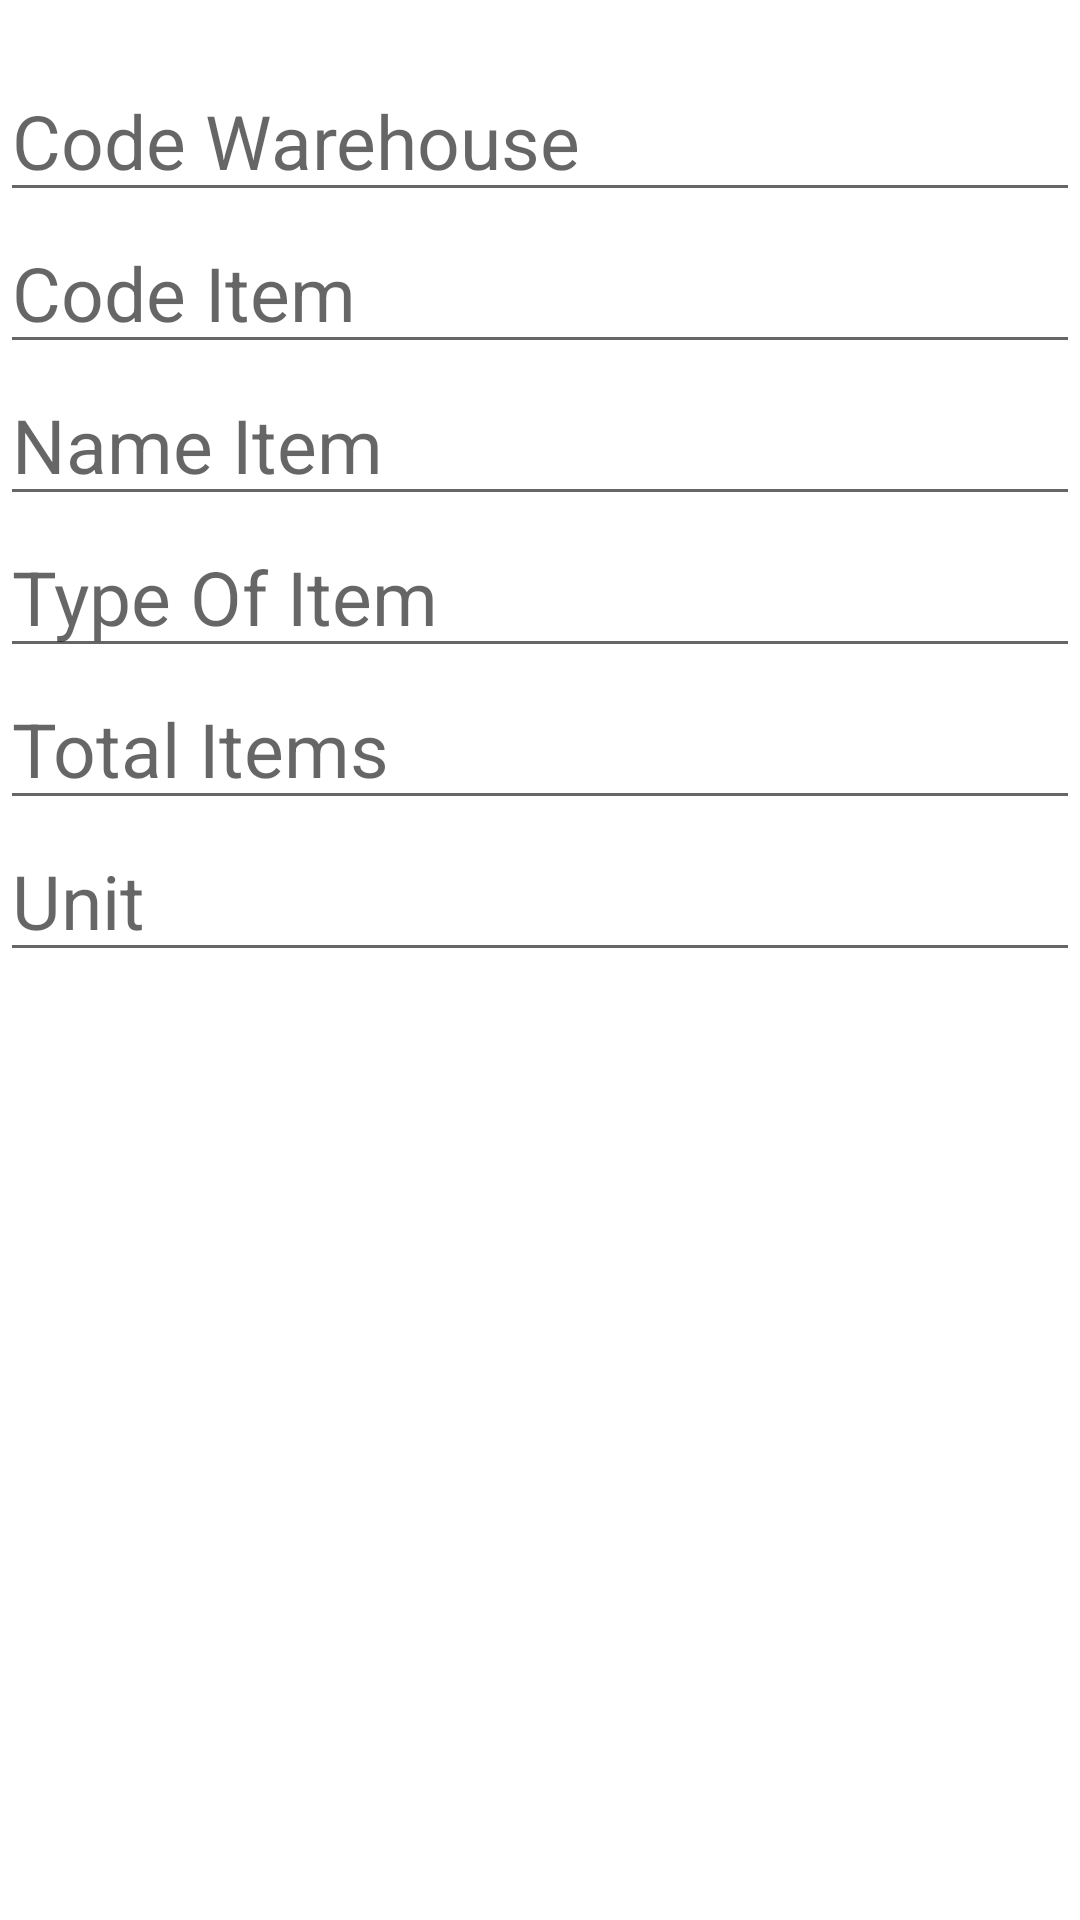

Here is an Android app screen rendered from its layout file. Give the layout XML and the strings, colors and styles it references.
<!-- AndroidManifest.xml: application theme Theme.WarehouseCocoba -->
<!-- res/layout/activity_editor.xml -->
<?xml version="1.0" encoding="utf-8"?>
<androidx.core.widget.NestedScrollView
    xmlns:android="http://schemas.android.com/apk/res/android"
    xmlns:tools="http://schemas.android.com/tools"
    android:layout_width="match_parent"
    android:layout_height="match_parent"
    tools:context=".activity.editor.EditorActivity">

    <RelativeLayout
        android:layout_width="match_parent"
        android:layout_height="match_parent"
        android:layout_marginStart="@dimen/defaultMargin"
        android:layout_marginEnd="@dimen/defaultMargin"
        android:layout_marginTop="20dp">

        <EditText
            android:id="@+id/codeWarehouse"
            android:hint="@string/code_warehouse"
            android:layout_width="match_parent"
            android:layout_height="wrap_content"
            android:textSize="25sp"
            android:inputType="text"
            android:autofillHints="@string/code_warehouse" />

        <EditText
            android:id="@+id/codeItem"
            android:hint="@string/codeItem"
            android:layout_below="@id/codeWarehouse"
            android:layout_marginTop="@dimen/defaultMargin"
            android:layout_width="match_parent"
            android:layout_height="wrap_content"
            android:textSize="25sp"
            android:inputType="text"
            android:autofillHints="@string/codeItem"/>

        <EditText
            android:id="@+id/nameItem"
            android:hint="@string/nameItem"
            android:layout_below="@id/codeItem"
            android:layout_marginTop="@dimen/defaultMargin"
            android:layout_width="match_parent"
            android:layout_height="wrap_content"
            android:textSize="25sp"
            android:inputType="text"
            android:autofillHints="@string/nameItem"/>

        <EditText
            android:id="@+id/typeOfItem"
            android:hint="@string/typeOfItem"
            android:layout_below="@id/nameItem"
            android:layout_marginTop="@dimen/defaultMargin"
            android:layout_width="match_parent"
            android:layout_height="wrap_content"
            android:textSize="25sp"
            android:inputType="text"
            android:autofillHints="@string/typeOfItem"/>

        <EditText
            android:id="@+id/totalItems"
            android:hint="@string/totalItems"
            android:layout_below="@id/typeOfItem"
            android:layout_marginTop="@dimen/defaultMargin"
            android:layout_width="match_parent"
            android:layout_height="wrap_content"
            android:textSize="25sp"
            android:inputType="text"
            android:autofillHints="@string/totalItems"/>

        <EditText
            android:id="@+id/unit"
            android:hint="@string/unit"
            android:layout_below="@id/totalItems"
            android:layout_marginTop="@dimen/defaultMargin"
            android:layout_width="match_parent"
            android:layout_height="wrap_content"
            android:textSize="25sp"
            android:inputType="text"
            android:autofillHints="@string/unit"/>

    </RelativeLayout>

</androidx.core.widget.NestedScrollView>
<!-- resources referenced by this layout -->
<resources>
  <string name="codeItem">Code Item</string>
  <string name="code_warehouse">Code Warehouse</string>
  <string name="nameItem">Name Item</string>
  <string name="totalItems">Total Items</string>
  <string name="typeOfItem">Type Of Item</string>
  <string name="unit">Unit</string>
  <style name="Theme.WarehouseCocoba" parent="Theme.MaterialComponents.DayNight.DarkActionBar">
          
          <item name="colorPrimary">@color/purple_500</item>
          <item name="colorPrimaryVariant">@color/purple_700</item>
          <item name="colorOnPrimary">@color/white</item>
          
          <item name="colorSecondary">@color/teal_200</item>
          <item name="colorSecondaryVariant">@color/teal_700</item>
          <item name="colorOnSecondary">@color/black</item>
          
          <item name="android:statusBarColor" tools:targetApi="l">?attr/colorPrimaryVariant</item>
          
      </style>
  <!-- not gathered from this repository: default colours our renderer supplied (Android Studio template values) -->
  <color name="purple_500">#FF6200EE</color>
  <color name="purple_700">#FF3700B3</color>
  <color name="teal_200">#FF03DAC5</color>
  <color name="teal_700">#FF018786</color>
  <color name="black">#FF000000</color>
  <color name="white">#FFFFFFFF</color>
</resources>
